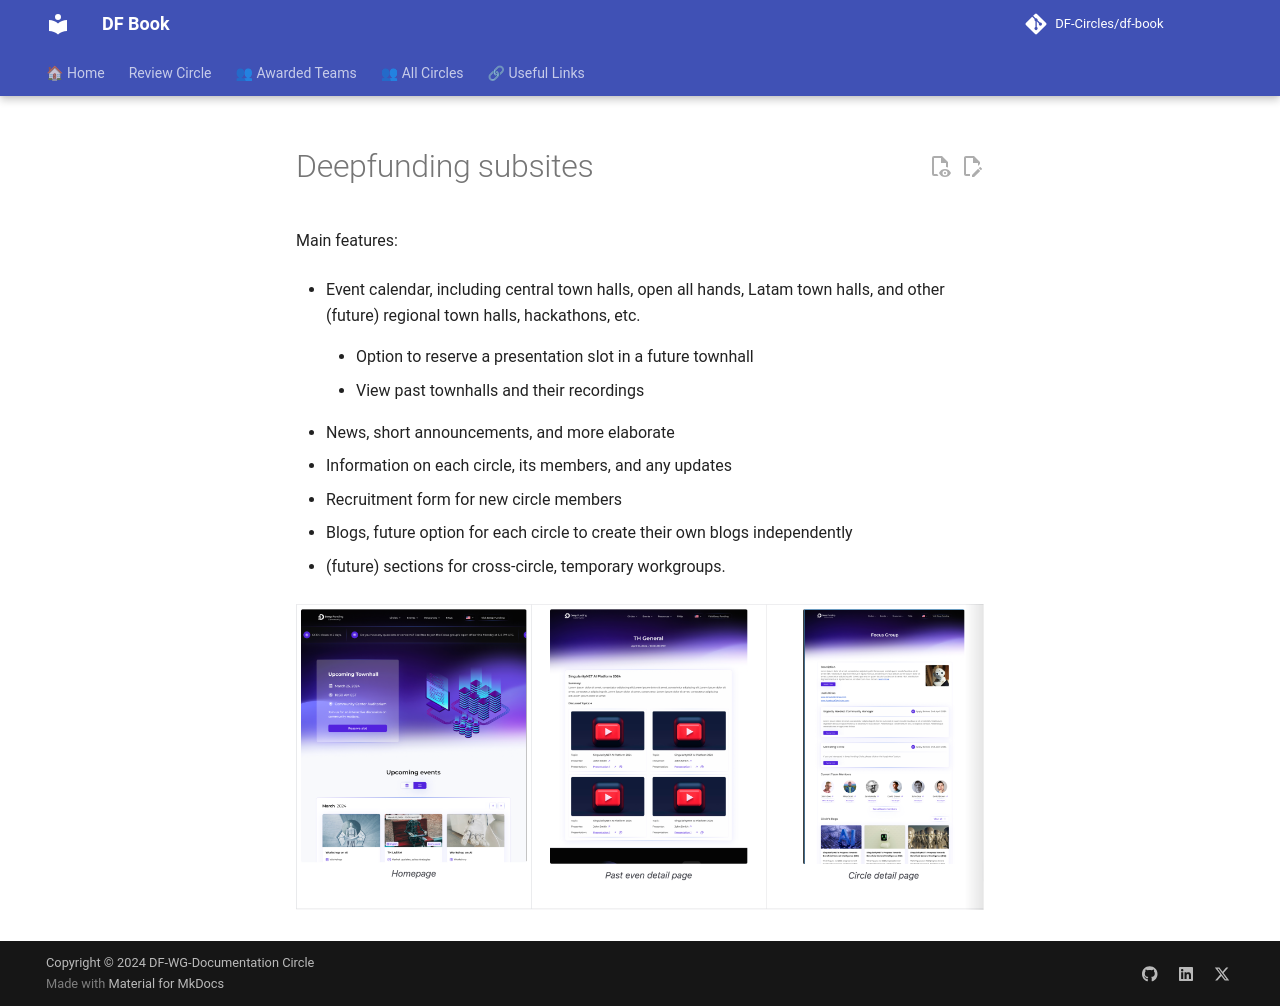

repository: DF-Circles/df-book · page: about/main-tools-and-environments/deepfunding-subsites/index.html · generator: mkdocs

Main features:

- Event calendar, including central town halls, open all hands, Latam town halls, and other (future) regional town halls, hackathons, etc.

    - Option to reserve a presentation slot in a future townhall

    - View past townhalls and their recordings

- News, short announcements, and more elaborate

- Information on each circle, its members, and any updates

- Recruitment form for new circle members

- Blogs, future option for each circle to create their own blogs independently

- (future) sections for cross-circle, temporary workgroups.

![DeepFunding Subsites](subsites.png)
